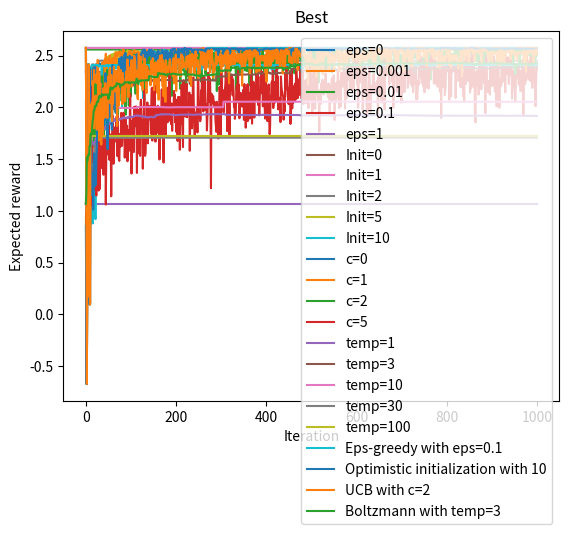

Write the Python code that produced this figure.
# -*- coding: utf-8 -*-
"""
Created on Sun Sep 19 11:22:10 2021

[redacted]
"""

import numpy as np
import matplotlib.pyplot as plt

NUM_RUNS = 20
ITERS = 1000

class Bandit:
    def __init__(self):
        self.avg_rew = np.random.normal(1,1,10)       
    
    def pull_arm(self, arm_num):
        return np.random.normal(self.avg_rew[arm_num])
    

class Agent:
    def __init__(self, initialization=0, n_init=0):
        self.estimated_avg = np.zeros(10) + initialization
        self.pull_n = np.zeros(10) + n_init
        
        self.action_pref = np.zeros(10)
    
    def pull_and_update(self, arm_num, bandit):
        rew = bandit.pull_arm(arm_num)
        self.pull_n[arm_num] += 1
        self.estimated_avg[arm_num] += (rew - self.estimated_avg[arm_num]) \
                                            / self.pull_n[arm_num]
       
        return rew
    
    def eps_greedy_step(self, bandit, eps):
        random_prob = np.random.uniform()
        if random_prob < eps:
            action = np.random.randint(10)
        else:
            action = np.argmax(self.estimated_avg)
        
        self.pull_and_update(action, bandit)
        
        expected_reward = eps * np.mean(bandit.avg_rew) \
                            + (1 - eps) * bandit.avg_rew[np.argmax(self.estimated_avg)]
        
        return expected_reward
    
    def eps_greedy_run(self, bandit, eps=0.1, iters=ITERS):
        expected_rewards = []
        
        for i in range(iters):
            expected_reward = self.eps_greedy_step(bandit, eps)
            expected_rewards.append(expected_reward)
            
        return expected_rewards
    
    
    def ucb_step(self, bandit, c):
        
        if 0 in self.pull_n:
            action = np.where(self.pull_n == 0)[0][0]
        else:
            action = np.argmax(self.estimated_avg 
                               + c * (np.log(np.sum(self.pull_n)) 
                                           / self.pull_n)**0.5)
        self.pull_and_update(action, bandit)
        
        expected_reward = bandit.avg_rew[action]
        return expected_reward
    
    def ucb_run(self, bandit, c=1, iters=ITERS):
        expected_rewards = []
        
        for i in range(iters):
            expected_reward = self.ucb_step(bandit, c=c)
            expected_rewards.append(expected_reward)
            
        return expected_rewards
    
    def grad_step(self, bandit, temp, step=0.1):
        self.probs = np.exp(self.estimated_avg * temp) \
                        / np.sum(np.exp(self.estimated_avg * temp))
        action = np.random.choice(np.arange(0, 10), p=self.probs)
        rew = self.pull_and_update(action, bandit)
        
        baseline_rew = np.mean(self.estimated_avg)
        
        
        expected_reward = np.sum(bandit.avg_rew * self.probs)
        return expected_reward         
        
    def grad_run(self, bandit, temp, step=0.1, iters=ITERS):
        expected_rewards = []
        
        for i in range(iters):
            expected_reward = self.grad_step(bandit, temp, step=step)
            expected_rewards.append(expected_reward)
            
        return expected_rewards

bandit = Bandit()

# ====================================================
# EPSILON GREEDY



epss = [0, 0.001, 0.01, 0.1, 1]

for eps in epss:
    temp_for_avg = []
    for i in range(NUM_RUNS):
        agent = Agent()
        temp_for_avg.append(agent.eps_greedy_run(bandit, eps))
    
    expected_rewards = np.mean(temp_for_avg, axis=0)

    plt.plot([i for i in range(ITERS)], expected_rewards, label=f'eps={eps}')
plt.legend()
plt.title('Eps-greedy')
plt.xlabel('Iteration')
plt.ylabel('Expected reward')
plt.show()

# ====================================================
# OPTIMISTIC INITIALIZATION


initializations = [0, 1, 2, 5, 10]

for initialization in initializations:
    temp_for_avg = []
    for i in range(NUM_RUNS):
        agent = Agent(initialization=initialization, n_init=1)
        temp_for_avg.append(agent.eps_greedy_run(bandit, eps=0))
    expected_rewards = np.mean(temp_for_avg, axis=0)

    plt.plot([i for i in range(ITERS)], expected_rewards, label=f'Init={initialization}')
plt.legend()
plt.title('Optimistic')
plt.xlabel('Iteration')
plt.ylabel('Expected reward')
plt.show()

# ====================================================
# UCB


cs = [0, 1, 2, 5]

for c in cs:
    temp_for_avg = []
    for i in range(NUM_RUNS):
        agent = Agent()
        temp_for_avg.append(agent.ucb_run(bandit, c=c))
    expected_rewards = np.mean(temp_for_avg, axis=0)

    plt.plot([i for i in range(ITERS)], expected_rewards, label=f'c={c}')
plt.legend()
plt.title('UCB')
plt.xlabel('Iteration')
plt.ylabel('Expected reward')
plt.show()

# ====================================================
# GRAD

temps = [1, 3, 10, 30, 100]

for temp in temps:
    temp_for_avg = []
    for i in range(NUM_RUNS):
        agent = Agent()
        temp_for_avg.append(agent.grad_run(bandit, temp=temp))
    expected_rewards = np.mean(temp_for_avg, axis=0)
    plt.plot([i for i in range(ITERS)], expected_rewards, label=f'temp={temp}')
plt.legend()
plt.title('Boltzmann')
plt.xlabel('Iteration')
plt.ylabel('Expected reward')
plt.show()

# ====================================================
# BEST

temp_for_avg=[]
eps = 0.1
for i in range(NUM_RUNS):
    agent = Agent()
    temp_for_avg.append(agent.eps_greedy_run(bandit, eps))

expected_rewards = np.mean(temp_for_avg, axis=0)

plt.plot([i for i in range(ITERS)], expected_rewards,
         label=f'Eps-greedy with eps={eps}')

temp_for_avg=[]
initialization = 10
for i in range(NUM_RUNS):
    agent = Agent(initialization=initialization, n_init=1)
    temp_for_avg.append(agent.eps_greedy_run(bandit, eps=0))
expected_rewards = np.mean(temp_for_avg, axis=0)
plt.plot([i for i in range(ITERS)], expected_rewards,
         label=f'Optimistic initialization with {initialization}')

temp_for_avg=[]
c = 2
for i in range(NUM_RUNS):
    agent = Agent()
    temp_for_avg.append(agent.ucb_run(bandit, c=c))
expected_rewards = np.mean(temp_for_avg, axis=0)
plt.plot([i for i in range(ITERS)], expected_rewards,
         label=f'UCB with c={c}')

temp_for_avg=[]
temp = 3
for i in range(NUM_RUNS):
    agent = Agent()
    temp_for_avg.append(agent.grad_run(bandit, temp=temp))
expected_rewards = np.mean(temp_for_avg, axis=0)
plt.plot([i for i in range(ITERS)], expected_rewards,
         label=f'Boltzmann with temp={temp}')

plt.legend()
plt.title('Best')
plt.xlabel('Iteration')
plt.ylabel('Expected reward')
plt.show()